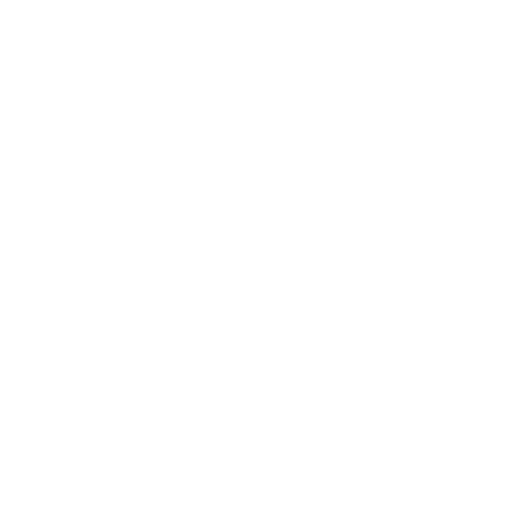
t = 0.00 s
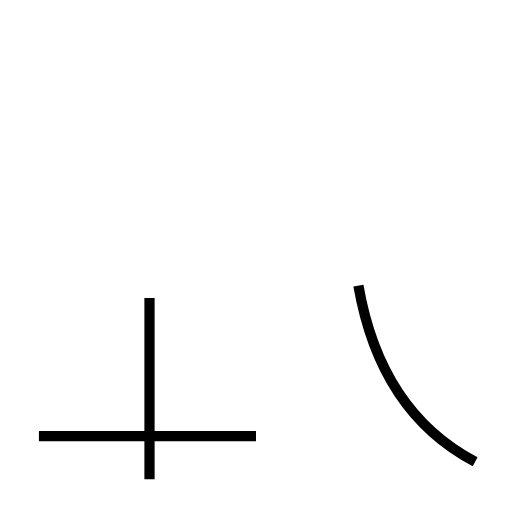
t = 1.81 s
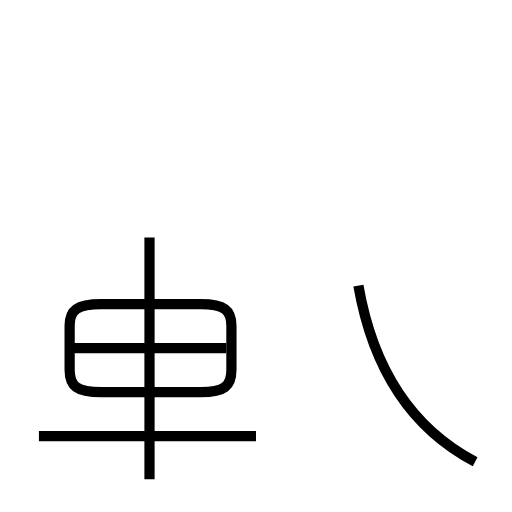
t = 3.80 s
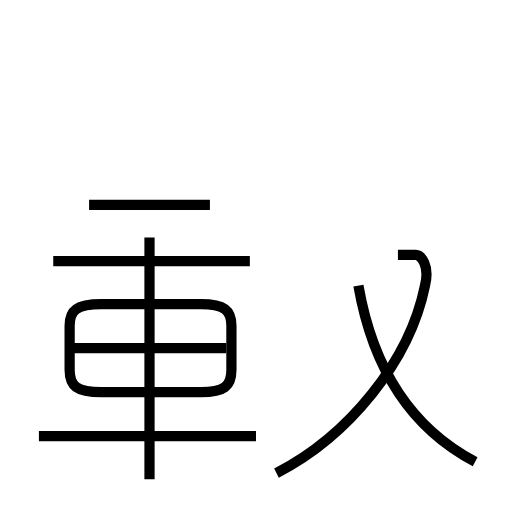
t = 5.60 s
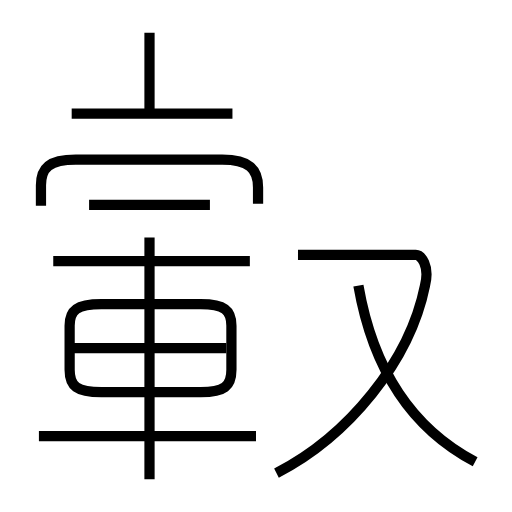
t = 7.45 s
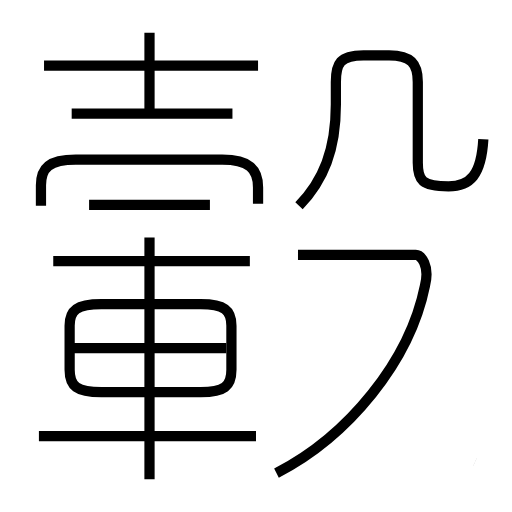
t = 9.38 s

The animated SVG that drew these frames (rendered in a browser with its animation timeline set to each time). Animation: 13 SMIL elements (animate=13); one cycle of 9.38 s.

<?xml version='1.0' encoding='utf-8'?>
<svg viewBox="0.0 -6.0 50.0 50.0" version="1.1" xmlns="http://www.w3.org/2000/svg"><rect x="-1000" y="-1000" width="2000" height="2000" stroke="white" fill="white" /><g style="fill:none;stroke:#000000;stroke-width:1"><path d="M 46.4 1.1 C 40.5 -2.0 36.5 -7.5 35.0 -16.1 " transform="translate(0.0 38.0)" stroke-dasharray="21.430517799791723" stroke-dashoffset="21.430517799791723"><animate attributeName="stroke-dashoffset" from="21.430517799791723" to="0" dur="0.6429155339937517s" begin="0s; anim_end.end" fill="freeze" id="anim0" /></path><path d="M 25.0 -1.4 L 3.8 -1.4 " transform="translate(0.0 38.0)" stroke-dasharray="21.2" stroke-dashoffset="21.2"><animate attributeName="stroke-dashoffset" from="21.2" to="0" dur="0.636s" begin="anim0.end" fill="freeze" id="anim1" /></path><path d="M 14.6 2.8 L 14.6 -20.8 " transform="translate(0.0 38.0)" stroke-dasharray="23.6" stroke-dashoffset="23.6"><animate attributeName="stroke-dashoffset" from="23.6" to="0" dur="0.708s" begin="anim1.end" fill="freeze" id="anim2" /></path><path d="M 9.9 -5.7 L 19.6 -5.7 C 21.9 -5.7 22.6 -6.3 22.6 -7.9 L 22.6 -12.2 C 22.6 -13.7 21.9 -14.3 19.6 -14.3 L 9.9 -14.3 C 7.5 -14.3 6.8 -13.7 6.8 -12.2 L 6.8 -7.9 C 6.8 -6.3 7.5 -5.7 9.9 -5.7 Z " transform="translate(0.0 38.0)" stroke-dasharray="45.37471894048446" stroke-dashoffset="45.37471894048446"><animate attributeName="stroke-dashoffset" from="45.37471894048446" to="0" dur="1.3612415682145338s" begin="anim2.end" fill="freeze" id="anim3" /></path><path d="M 22.1 -10.0 L 7.2 -10.0 " transform="translate(0.0 38.0)" stroke-dasharray="14.900000000000002" stroke-dashoffset="14.900000000000002"><animate attributeName="stroke-dashoffset" from="14.900000000000002" to="0" dur="0.44700000000000006s" begin="anim3.end" fill="freeze" id="anim4" /></path><path d="M 24.4 -18.5 L 5.2 -18.5 " transform="translate(0.0 38.0)" stroke-dasharray="19.2" stroke-dashoffset="19.2"><animate attributeName="stroke-dashoffset" from="19.2" to="0" dur="0.576s" begin="anim4.end" fill="freeze" id="anim5" /></path><path d="M 20.5 -24.0 L 8.7 -24.0 " transform="translate(0.0 38.0)" stroke-dasharray="11.8" stroke-dashoffset="11.8"><animate attributeName="stroke-dashoffset" from="11.8" to="0" dur="0.354s" begin="anim5.end" fill="freeze" id="anim6" /></path><path d="M 27.0 2.2 C 34.0 -1.4 40.0 -8.7 41.5 -16.1 C 42.0 -18.1 41.1 -19.1 40.6 -19.1 L 29.1 -19.1 " transform="translate(0.0 38.0)" stroke-dasharray="39.035754563728354" stroke-dashoffset="39.035754563728354"><animate attributeName="stroke-dashoffset" from="39.035754563728354" to="0" dur="1.1710726369118505s" begin="anim6.end" fill="freeze" id="anim7" /></path><path d="M 25.2 -24.1 L 25.2 -25.7 C 25.2 -27.5 24.3 -28.4 21.7 -28.4 L 7.4 -28.4 C 4.8 -28.4 4.0 -27.6 4.0 -25.9 L 4.0 -23.9 " transform="translate(0.0 38.0)" stroke-dasharray="27.895651058240855" stroke-dashoffset="27.895651058240855"><animate attributeName="stroke-dashoffset" from="27.895651058240855" to="0" dur="0.8368695317472256s" begin="anim7.end" fill="freeze" id="anim8" /></path><path d="M 22.7 -32.9 L 7.0 -32.9 " transform="translate(0.0 38.0)" stroke-dasharray="15.7" stroke-dashoffset="15.7"><animate attributeName="stroke-dashoffset" from="15.7" to="0" dur="0.471s" begin="anim8.end" fill="freeze" id="anim9" /></path><path d="M 14.6 -32.5 L 14.6 -40.8 " transform="translate(0.0 38.0)" stroke-dasharray="8.299999999999997" stroke-dashoffset="8.299999999999997"><animate attributeName="stroke-dashoffset" from="8.299999999999997" to="0" dur="0.24899999999999992s" begin="anim9.end" fill="freeze" id="anim10" /></path><path d="M 25.2 -37.6 L 4.3 -37.6 " transform="translate(0.0 38.0)" stroke-dasharray="20.9" stroke-dashoffset="20.9"><animate attributeName="stroke-dashoffset" from="20.9" to="0" dur="0.6269999999999999s" begin="anim10.end" fill="freeze" id="anim11" /></path><path d="M 29.2 -23.9 C 31.6 -26.4 32.8 -29.4 32.8 -33.8 L 32.8 -36.0 C 32.8 -37.8 33.2 -38.6 35.5 -38.6 L 38.0 -38.6 C 40.1 -38.6 40.8 -37.8 40.8 -36.0 L 40.8 -28.1 C 40.8 -26.4 41.2 -25.8 43.8 -25.8 C 45.9 -25.8 47.0 -26.9 47.2 -30.4" transform="translate(0.0 38.0)" stroke-dasharray="43.32956903219321" stroke-dashoffset="43.32956903219321"><animate attributeName="stroke-dashoffset" from="43.32956903219321" to="0" dur="1.2998870709657964s" begin="anim11.end" fill="freeze" id="anim_end" /></path></g></svg>
